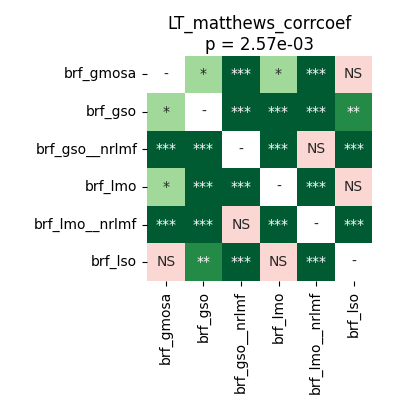

The table this chart was drawn from, first rows:
	brf_gmosa	brf_gso	brf_gso__nrlmf	brf_lmo	brf_lmo__nrlmf	brf_lso
brf_gmosa	1.0	0.04829	7.62939453125e-05	0.04573	0.0001308	0.1207
brf_gso	0.04829	1.0	7.62939453125e-05	0.0009664	7.62939453125e-05	0.001511
brf_gso__nrlmf	7.62939453125e-05	7.62939453125e-05	1.0	7.62939453125e-05	0.2066	7.62939453125e-05
brf_lmo	0.04573	0.0009664	7.62939453125e-05	1.0	0.0005722	0.7057
brf_lmo__nrlmf	0.0001308	7.62939453125e-05	0.2066	0.0005722	1.0	7.62939453125e-05
brf_lso	0.1207	0.001511	7.62939453125e-05	0.7057	7.62939453125e-05	1.0
